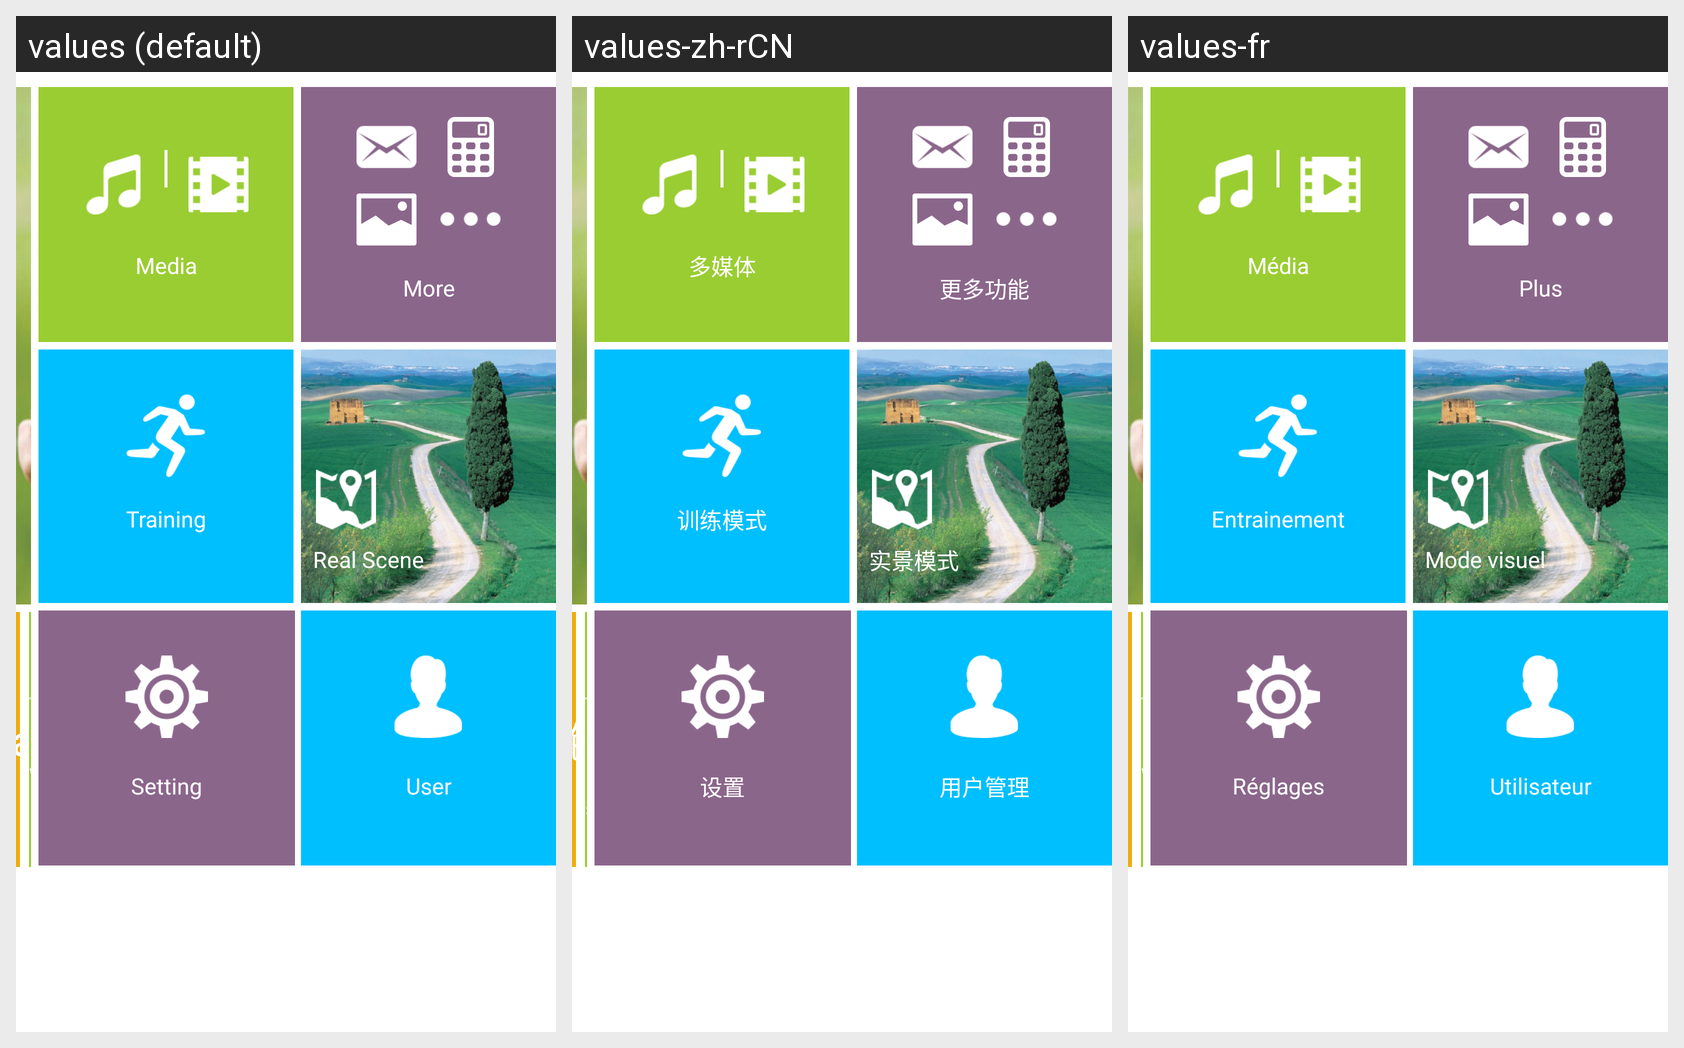

This grid shows one Android layout under several languages. Give, for every string resource on the screen, its name, the default text and each shown locale's text.
Android screen res/layout/fragment_main.xml rendered under 3 locales, left to right: values (default), values-zh-rCN, values-fr. Device: Nexus 5 (rendered at 1080×1920; each locale shown at half size, 540×960, under a caption strip naming it); theme AppTheme.
Strings drawn on this screen, with the default value and each locale's value (text and hints the layout hard-codes, and strings that could not be matched under every locale, appear in the picture but are not listed):

main_mode_internet
  values: Web
  values-zh-rCN: 网络
  values-fr: Web

main_mode_media
  values: Media
  values-zh-rCN: 多媒体
  values-fr: Média

main_mode_more
  values: More
  values-zh-rCN: 更多功能
  values-fr: Plus

main_mode_train
  values: Training
  values-zh-rCN: 训练模式
  values-fr: Entrainement

main_mode_live
  values: Real Scene
  values-zh-rCN: 实景模式
  values-fr: Mode visuel

main_mode_setting
  values: Setting
  values-zh-rCN: 设置
  values-fr: Réglages

main_mode_user
  values: User
  values-zh-rCN: 用户管理
  values-fr: Utilisateur
